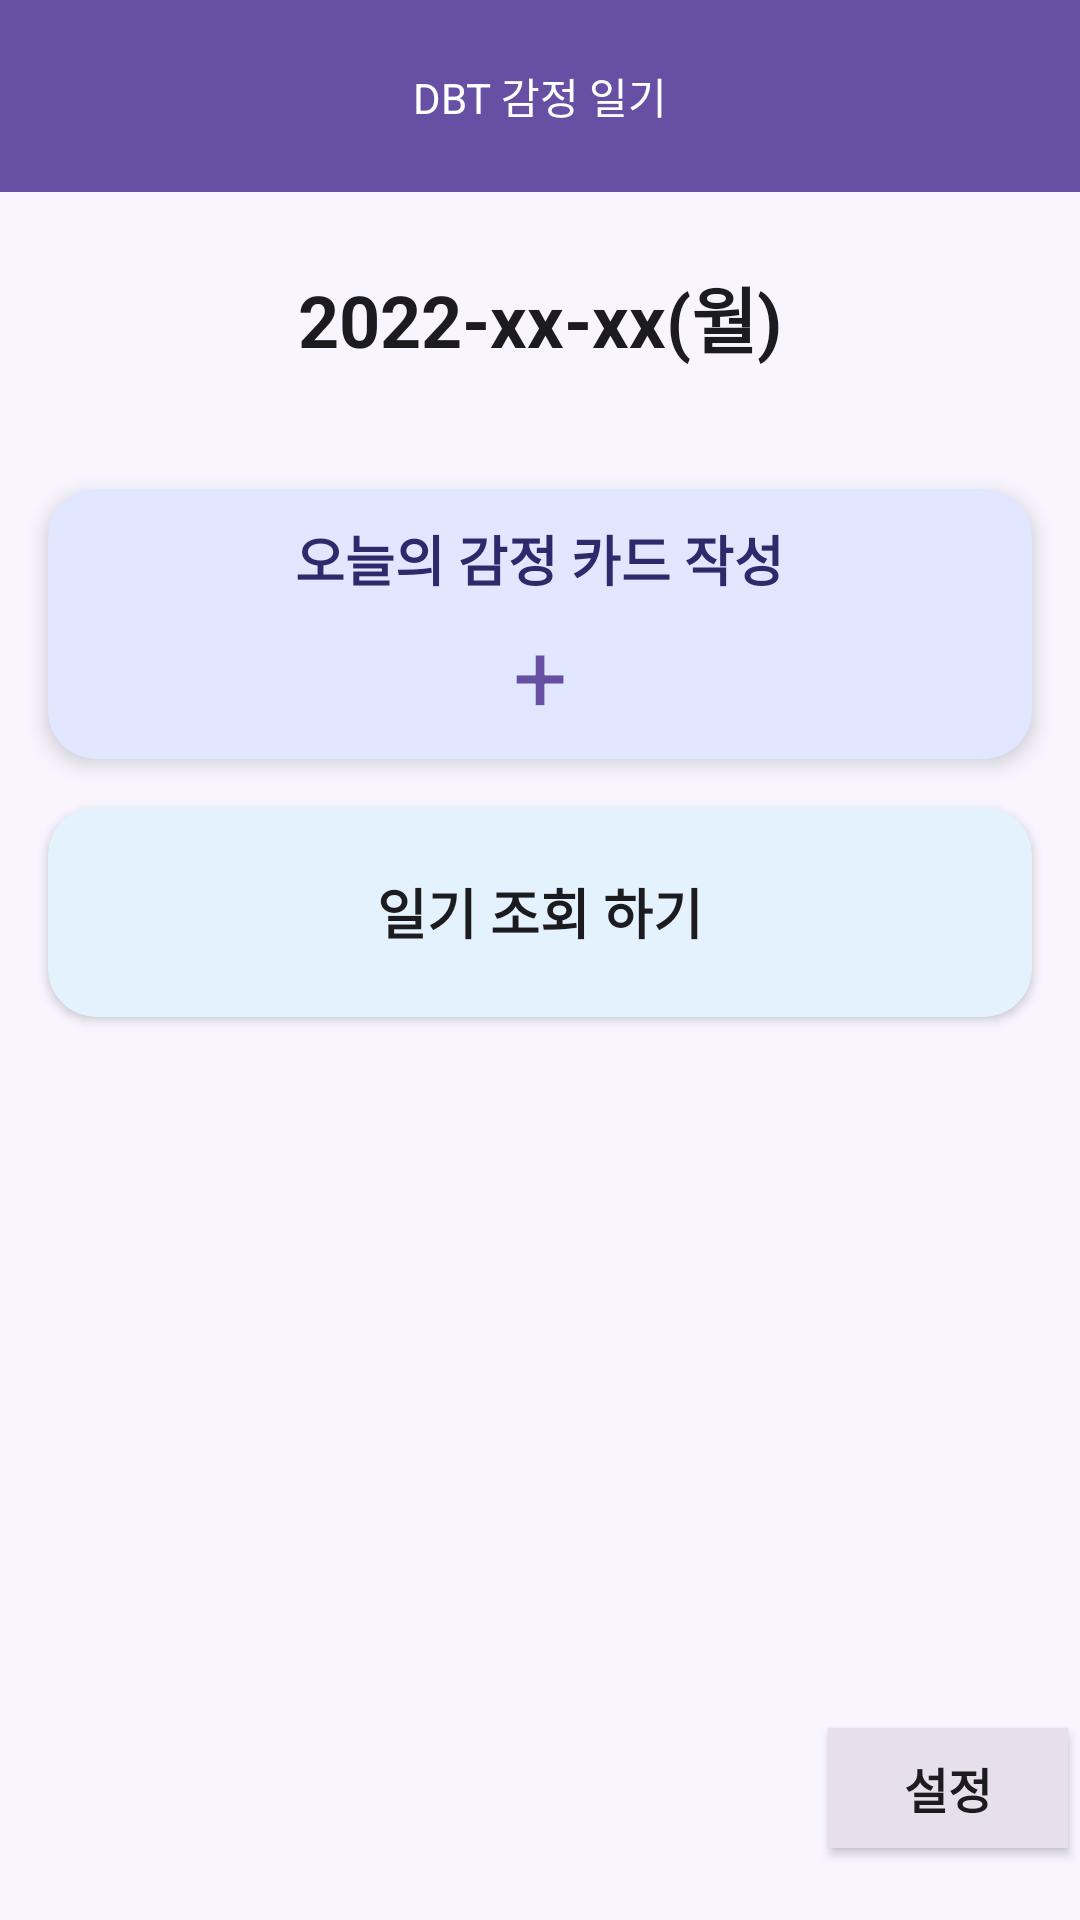

This screen was rendered from an Android layout file. Write that file and the resources it references.
<!-- AndroidManifest.xml: application theme Base.Theme.AiDbtDiary -->
<!-- res/layout/activity_main.xml -->
<?xml version="1.0" encoding="utf-8"?>
<LinearLayout xmlns:android="http://schemas.android.com/apk/res/android"
    xmlns:app="http://schemas.android.com/apk/res-auto"
    android:layout_width="match_parent"
    android:layout_height="match_parent"
    android:orientation="vertical"
    android:paddingLeft="0dp"
    android:paddingRight="0dp"
    android:paddingTop="0dp"
    android:paddingBottom="16dp"
    android:gravity="center_horizontal"
    android:background="@color/md_theme_light_background">

    
    <com.google.android.material.appbar.MaterialToolbar
        android:id="@+id/topAppBar"
        android:layout_width="match_parent"
        android:layout_height="?attr/actionBarSize"
        android:background="@color/md_theme_light_primary"
        app:title="@string/app_name"
        app:titleTextColor="@color/md_theme_light_onPrimary"
        app:titleCentered="true"
        app:titleTextAppearance="@style/Toolbar.TitleText"
        android:elevation="4dp" />

    
    <TextView
        android:id="@+id/tvDate"
        android:layout_width="wrap_content"
        android:layout_height="wrap_content"
        android:text="2022-xx-xx(월)"
        android:textStyle="bold"
        android:textSize="24sp"
        android:layout_marginTop="24dp"
        android:layout_marginBottom="32dp"
        android:gravity="center"
        android:textColor="@color/md_theme_light_onBackground" />

    
    <LinearLayout
        android:id="@+id/btnTodayEntry"
        android:layout_width="match_parent"
        android:layout_height="90dp"
        android:orientation="vertical"
        android:gravity="center"
        android:background="@drawable/bg_main_card"
        android:layout_marginBottom="16dp"
        android:layout_marginTop="8dp"
        android:layout_marginHorizontal="16dp"
        android:padding="10dp"
        android:elevation="4dp"
        android:clipToOutline="true"
        android:layout_gravity="center">

        <TextView
            android:layout_width="wrap_content"
            android:layout_height="wrap_content"
            android:text="오늘의 감정 카드 작성"
            android:textSize="18sp"
            android:textStyle="bold"
            android:gravity="center"
            android:textColor="@color/md_theme_light_button_text" />
        <TextView
            android:layout_width="wrap_content"
            android:layout_height="wrap_content"
            android:text="+"
            android:textSize="32sp"
            android:gravity="center"
            android:layout_marginTop="4dp"
            android:textColor="@color/md_theme_light_primary" />
    </LinearLayout>

    
    <LinearLayout
        android:id="@+id/btnViewDiary"
        android:layout_width="match_parent"
        android:layout_height="70dp"
        android:orientation="vertical"
        android:gravity="center"
        android:background="@drawable/bg_main_card2"
        android:layout_marginBottom="16dp"
        android:layout_marginHorizontal="16dp"
        android:padding="10dp"
        android:elevation="2dp"
        android:clipToOutline="true"
        android:layout_gravity="center">
        <TextView
            android:layout_width="wrap_content"
            android:layout_height="wrap_content"
            android:text="일기 조회 하기"
            android:textSize="18sp"
            android:textStyle="bold"
            android:gravity="center"
            android:textColor="@color/md_theme_light_card_text" />
    </LinearLayout>

    
    <View
        android:layout_width="match_parent"
        android:layout_height="0dp"
        android:layout_weight="1" />

    
    <LinearLayout
        android:id="@+id/btnSettings"
        android:layout_width="80dp"
        android:layout_height="40dp"
        android:gravity="center"
        android:background="@color/md_theme_light_surfaceVariant"
        android:backgroundTint="@color/md_theme_light_surfaceVariant"
        android:elevation="2dp"
        android:clipToOutline="true"
        android:layout_gravity="end"
        android:orientation="vertical"
        android:layout_marginBottom="8dp"
        android:layout_marginEnd="4dp">
        <TextView
            android:layout_width="wrap_content"
            android:layout_height="wrap_content"
            android:text="설정"
            android:textSize="16sp"
            android:textStyle="bold"
            android:textColor="@color/md_theme_light_onSurface" />
    </LinearLayout>

</LinearLayout>
<!-- resources referenced by this layout -->
<resources>
  <color name="md_theme_light_background">#F8F5FF</color>
  <color name="md_theme_light_button_text">#2D2A6B</color>
  <color name="md_theme_light_card_text">#1C1B1F</color>
  <color name="md_theme_light_onBackground">#1C1B1F</color>
  <color name="md_theme_light_onPrimary">#FFFFFF</color>
  <color name="md_theme_light_onSurface">#1C1B1F</color>
  <color name="md_theme_light_primary">#6750A4</color>
  <color name="md_theme_light_surfaceVariant">#E7E0EC</color>
  <!-- drawable bg_main_card (drawable) -->
  <shape xmlns:android="http://schemas.android.com/apk/res/android">
      <solid android:color="@color/md_theme_light_button_bg"/>
      <corners android:radius="16dp"/>
      <elevation android:shadowColor="@color/md_theme_light_primary" android:shadowRadius="4"/>
  </shape>
  <!-- drawable bg_main_card2 (drawable) -->
  <shape xmlns:android="http://schemas.android.com/apk/res/android">
      <solid android:color="@color/md_theme_light_card_bg"/>
      <corners android:radius="16dp"/>
      <elevation android:shadowColor="@color/md_theme_light_secondary" android:shadowRadius="2"/>
  </shape>
  <string name="app_name">DBT 감정 일기</string>
  <style name="Base.Theme.AiDbtDiary" parent="Theme.Material3.DayNight.NoActionBar">
          
          
      </style>
  <color name="md_theme_light_button_bg">#E0E7FF</color>
  <color name="md_theme_light_card_bg">#E3F2FD</color>
  <color name="md_theme_light_secondary">#625B71</color>
</resources>
